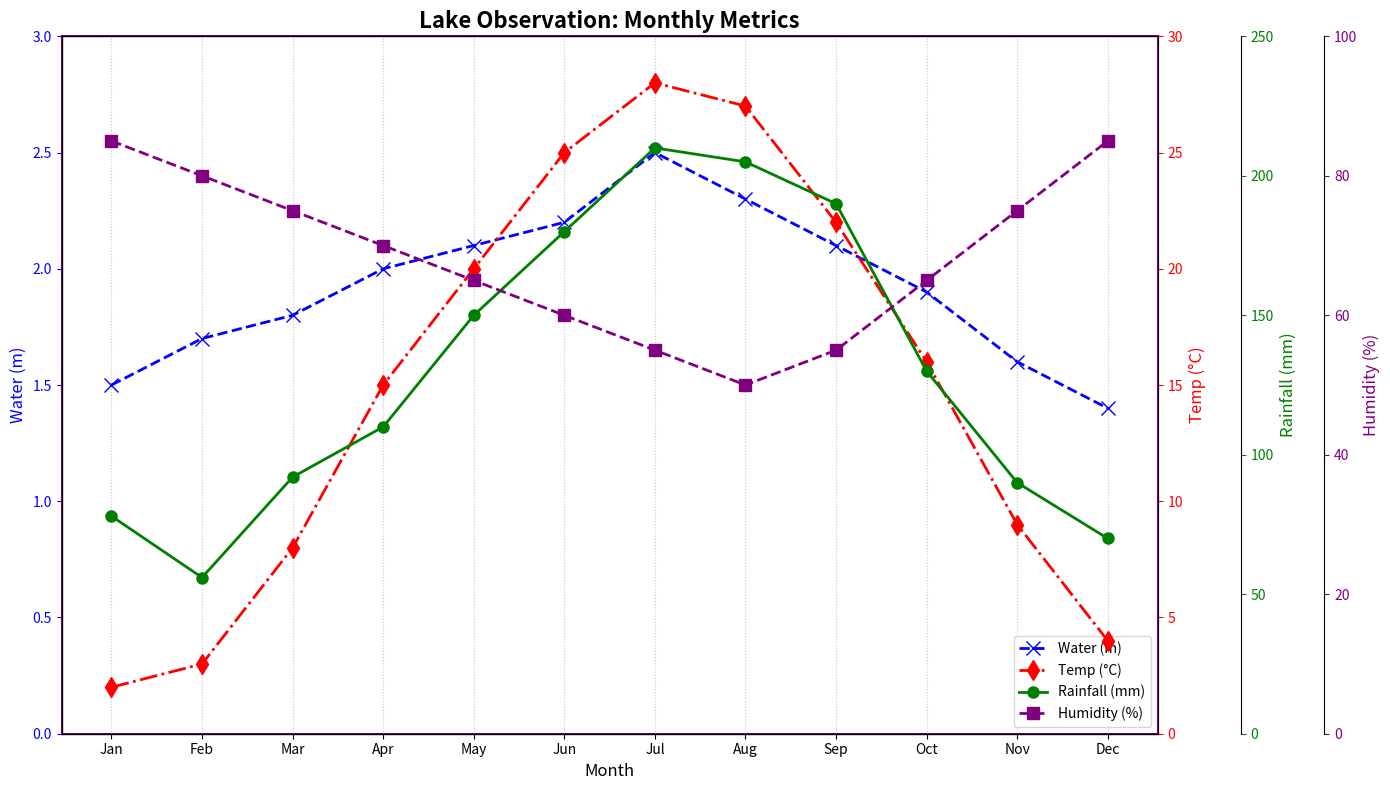

Recreate this plot in Python.
import matplotlib.pyplot as plt
import numpy as np

months = np.array([
    'Jan', 'Feb', 'Mar', 'Apr', 'May', 'Jun', 'Jul', 
    'Aug', 'Sep', 'Oct', 'Nov', 'Dec'])

water_levels = np.array([1.5, 1.7, 1.8, 2.0, 2.1, 2.2, 2.5, 2.3, 2.1, 1.9, 1.6, 1.4])
temperatures = np.array([2, 3, 8, 15, 20, 25, 28, 27, 22, 16, 9, 4])
rainfall = np.array([78, 56, 92, 110, 150, 180, 210, 205, 190, 130, 90, 70])
humidity = np.array([85, 80, 75, 70, 65, 60, 55, 50, 55, 65, 75, 85])

fig, ax1 = plt.subplots(figsize=(14, 8))

ax1.plot(months, water_levels, color='blue', marker='x', linestyle='--', linewidth=2, markersize=10, label='Water (m)')
ax1.set_xlabel('Month', fontsize=12)
ax1.set_ylabel('Water (m)', fontsize=12, color='blue')
ax1.tick_params(axis='y', colors='blue')
ax1.set_ylim(0, 3)
ax1.grid(axis='x', linestyle=':', alpha=0.7)

ax2 = ax1.twinx()
ax2.plot(months, temperatures, color='red', marker='d', linestyle='-.', linewidth=2, markersize=10, label='Temp (°C)')
ax2.set_ylabel('Temp (°C)', fontsize=12, color='red')
ax2.tick_params(axis='y', colors='red')
ax2.set_ylim(0, 30)

ax3 = ax1.twinx()
ax3.spines['right'].set_position(('outward', 60))
ax3.plot(months, rainfall, color='green', marker='o', linestyle='-', linewidth=2, markersize=8, label='Rainfall (mm)')
ax3.set_ylabel('Rainfall (mm)', fontsize=12, color='green')
ax3.tick_params(axis='y', colors='green')
ax3.set_ylim(0, 250)

ax4 = ax1.twinx()
ax4.spines['right'].set_position(('outward', 120))
ax4.plot(months, humidity, color='purple', marker='s', linestyle='--', linewidth=2, markersize=8, label='Humidity (%)')
ax4.set_ylabel('Humidity (%)', fontsize=12, color='purple')
ax4.tick_params(axis='y', colors='purple')
ax4.set_ylim(0, 100)

plt.title('Lake Observation: Monthly Metrics', fontsize=16, fontweight='bold')

lines, labels = ax1.get_legend_handles_labels()
lines2, labels2 = ax2.get_legend_handles_labels()
lines3, labels3 = ax3.get_legend_handles_labels()
lines4, labels4 = ax4.get_legend_handles_labels()
ax1.legend(lines + lines2 + lines3 + lines4, labels + labels2 + labels3 + labels4, loc='lower right', fontsize=10)

for spine in ax1.spines.values():
    spine.set_edgecolor('purple')
    spine.set_linewidth(1.5)

plt.tight_layout()
plt.show()
